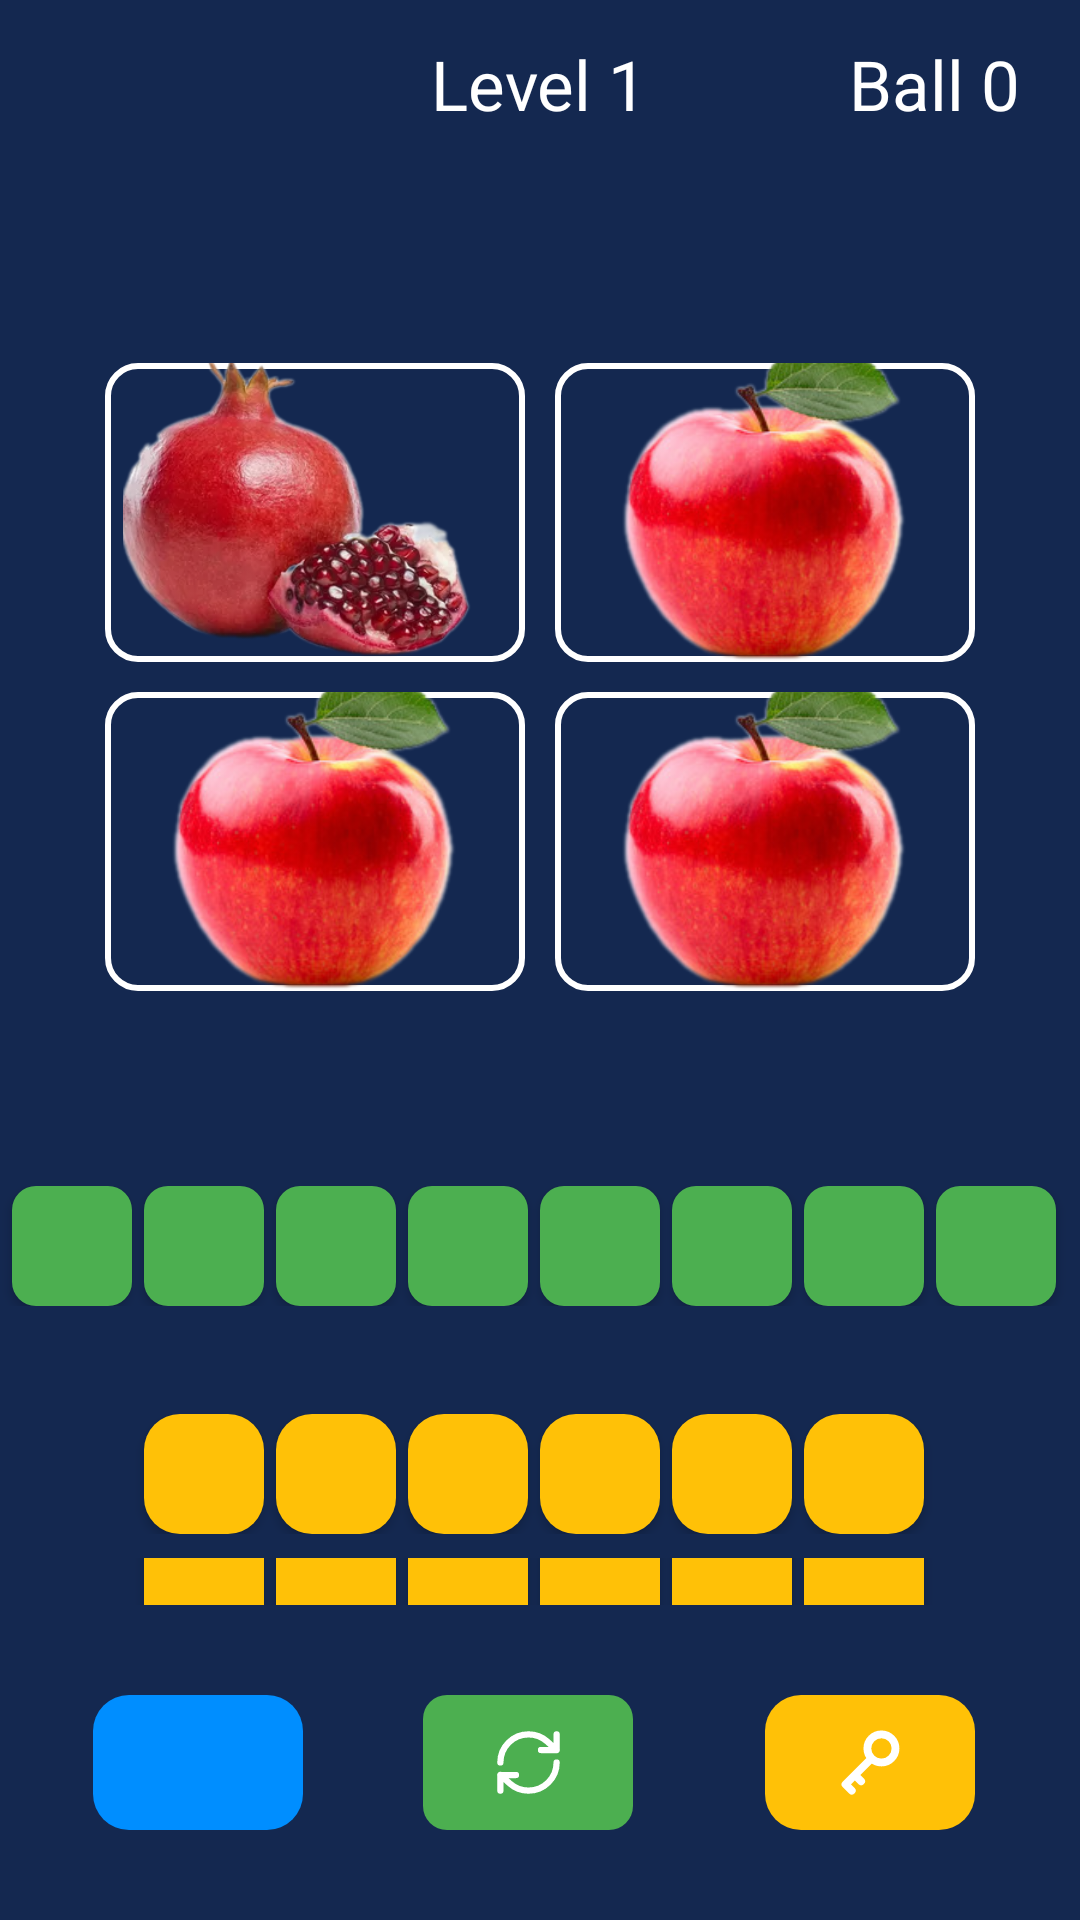

Android layout source for this screen:
<!-- AndroidManifest.xml: application theme Theme.FourFindImage_kotlin -->
<!-- res/layout/activity_main.xml -->
<?xml version="1.0" encoding="utf-8"?>
<LinearLayout xmlns:android="http://schemas.android.com/apk/res/android"
    xmlns:tools="http://schemas.android.com/tools"
    android:layout_width="match_parent"
    android:layout_height="match_parent"
    android:background="#142850"
    android:orientation="vertical"
    tools:context=".presentation.main.MainActivity">

    <FrameLayout
        android:layout_width="match_parent"
        android:layout_height="?android:actionBarSize"
        android:background="#142850"
        android:gravity="center">

        <TextView
            android:id="@+id/level_up"
            android:layout_width="wrap_content"
            android:layout_height="wrap_content"
            android:layout_gravity="center"
            android:text="Level 1"
            android:textColor="@color/white"
            android:textSize="23sp" />

        <TextView
            android:id="@+id/ball"
            android:layout_width="wrap_content"
            android:layout_height="wrap_content"
            android:layout_gravity="end|center"
            android:layout_marginEnd="20dp"
            android:text="Ball 0"
            android:textColor="@color/white"
            android:textSize="23sp" />

    </FrameLayout>

    <LinearLayout
        android:layout_width="match_parent"
        android:layout_height="0dp"
        android:layout_marginVertical="30dp"
        android:layout_weight="2"
        android:orientation="vertical"
        android:padding="30dp">

        <LinearLayout
            android:layout_width="match_parent"
            android:layout_height="0dp"
            android:layout_weight="1"
            android:gravity="center"
            tools:ignore="NestedWeights">

            <LinearLayout
                android:layout_width="wrap_content"
                android:layout_height="match_parent"
                android:layout_margin="5dp"
                android:layout_weight="1"
                android:background="@drawable/bg_image"
                android:gravity="center">

                <ImageView
                    android:id="@+id/imgQuestion1"
                    android:layout_width="128dp"
                    android:layout_height="128dp"
                    android:adjustViewBounds="true"
                    android:scaleType="centerCrop"
                    android:src="@drawable/lg_anor_1" />

            </LinearLayout>

            <LinearLayout
                android:layout_width="wrap_content"
                android:layout_height="match_parent"
                android:layout_margin="5dp"
                android:layout_weight="1"
                android:background="@drawable/bg_image"
                android:gravity="center">

                <ImageView
                    android:id="@+id/imgQuestion2"
                    android:layout_width="128dp"
                    android:layout_height="128dp"
                    android:adjustViewBounds="true"
                    android:scaleType="centerCrop"
                    android:src="@drawable/lg_olma_1" />

            </LinearLayout>


        </LinearLayout>

        <LinearLayout
            android:layout_width="match_parent"
            android:layout_height="0dp"
            android:layout_weight="1"
            android:gravity="center">

            <LinearLayout
                android:layout_width="wrap_content"
                android:layout_height="match_parent"
                android:layout_margin="5dp"
                android:layout_weight="1"
                android:background="@drawable/bg_image"
                android:gravity="center">

                <ImageView
                    android:id="@+id/imgQuestion3"
                    android:layout_width="128dp"
                    android:layout_height="128dp"
                    android:adjustViewBounds="true"
                    android:scaleType="centerCrop"
                    android:src="@drawable/lg_olma_1" />

            </LinearLayout>

            <LinearLayout
                android:layout_width="wrap_content"
                android:layout_height="match_parent"
                android:layout_margin="5dp"
                android:layout_weight="1"
                android:background="@drawable/bg_image"
                android:gravity="center">

                <ImageView
                    android:id="@+id/imgQuestion4"
                    android:layout_width="128dp"
                    android:layout_height="128dp"
                    android:adjustViewBounds="true"
                    android:scaleType="centerCrop"
                    android:src="@drawable/lg_olma_1" />

            </LinearLayout>
        </LinearLayout>


    </LinearLayout>

    <LinearLayout
        android:layout_width="match_parent"
        android:layout_height="0dp"
        android:layout_weight="1"
        android:orientation="vertical">

        <LinearLayout
            android:id="@+id/containerAnswers"
            android:layout_width="match_parent"
            android:layout_height="wrap_content"
            android:gravity="center"
            android:orientation="horizontal">

            <androidx.appcompat.widget.AppCompatButton style="@style/Button.Answer" />

            <androidx.appcompat.widget.AppCompatButton style="@style/Button.Answer" />

            <androidx.appcompat.widget.AppCompatButton style="@style/Button.Answer" />

            <androidx.appcompat.widget.AppCompatButton style="@style/Button.Answer" />

            <androidx.appcompat.widget.AppCompatButton style="@style/Button.Answer" />

            <androidx.appcompat.widget.AppCompatButton style="@style/Button.Answer" />

            <androidx.appcompat.widget.AppCompatButton style="@style/Button.Answer" />

            <androidx.appcompat.widget.AppCompatButton style="@style/Button.Answer" />
        </LinearLayout>

        <LinearLayout
            android:id="@+id/containerVariant1"
            android:layout_width="match_parent"
            android:layout_height="wrap_content"
            android:layout_marginTop="36dp"
            android:gravity="center"
            android:orientation="horizontal">

            <androidx.appcompat.widget.AppCompatButton style="@style/Button.Variant" />

            <androidx.appcompat.widget.AppCompatButton style="@style/Button.Variant" />

            <androidx.appcompat.widget.AppCompatButton style="@style/Button.Variant" />

            <androidx.appcompat.widget.AppCompatButton style="@style/Button.Variant" />

            <androidx.appcompat.widget.AppCompatButton style="@style/Button.Variant" />

            <androidx.appcompat.widget.AppCompatButton style="@style/Button.Variant" />
        </LinearLayout>

        <LinearLayout
            android:id="@+id/containerVariant2"
            android:layout_width="match_parent"
            android:layout_height="wrap_content"
            android:layout_marginTop="8dp"
            android:gravity="center"
            android:orientation="horizontal">

            <androidx.appcompat.widget.AppCompatButton style="@style/Button.Variant" />

            <androidx.appcompat.widget.AppCompatButton style="@style/Button.Variant" />

            <androidx.appcompat.widget.AppCompatButton style="@style/Button.Variant" />

            <androidx.appcompat.widget.AppCompatButton style="@style/Button.Variant" />

            <androidx.appcompat.widget.AppCompatButton style="@style/Button.Variant" />

            <androidx.appcompat.widget.AppCompatButton style="@style/Button.Variant" />
        </LinearLayout>

    </LinearLayout>

    <LinearLayout
        android:layout_width="match_parent"
        android:layout_height="wrap_content"
        android:layout_marginVertical="30dp"
        android:gravity="center">

        <ImageView
            android:id="@+id/back"
            android:layout_width="70dp"
            android:layout_height="45dp"
            android:background="@drawable/bg_back"
            android:padding="8dp"
            android:src="@drawable/ic_back_2" />

        <Space
            android:layout_width="40dp"
            android:layout_height="wrap_content" />

        <ImageView
            android:id="@+id/restart"
            style="@style/Button.Answer"
            android:layout_width="70dp"
            android:layout_height="45dp"
            android:padding="10dp"
            android:src="@drawable/ic_refresh_2" />

        <Space
            android:layout_width="40dp"
            android:layout_height="wrap_content" />

        <ImageView
            android:id="@+id/key"
            style="@style/Button.Variant"
            android:layout_width="70dp"
            android:layout_height="45dp"
            android:padding="10dp"
            android:src="@drawable/ic_key_2" />

    </LinearLayout>

</LinearLayout>
<!-- resources referenced by this layout -->
<resources>
  <!-- drawable bg_back (drawable) -->
  <?xml version="1.0" encoding="utf-8"?>
  <selector xmlns:android="http://schemas.android.com/apk/res/android">
      <item android:state_pressed="true">
          <shape>
              <corners android:radius="10dp" />
              <solid android:color="#2196F3" />
          </shape>
      </item>
      <item>
          <shape>
              <corners android:radius="12dp" />
              <solid android:color="#008EFF" />
          </shape>
      </item>
  </selector>
  <!-- drawable bg_image (drawable) -->
  <?xml version="1.0" encoding="utf-8"?>
  <shape xmlns:android="http://schemas.android.com/apk/res/android">
      <corners android:radius="10dp"/>
      <solid  android:color="#142850"/>
      <stroke android:width="2dp" android:color="#FFFFFF"/>
  </shape>
  <!-- drawable ic_key_2 (drawable) -->
  <vector xmlns:android="http://schemas.android.com/apk/res/android"
      android:width="800dp"
      android:height="800dp"
      android:viewportWidth="24"
      android:viewportHeight="24">
    <path
        android:pathData="M12.321,10.685L4,19L6,21M7,16L9,18M20,7.5C20,9.985 17.985,12 15.5,12C13.015,12 11,9.985 11,7.5C11,5.015 13.015,3 15.5,3C17.985,3 20,5.015 20,7.5Z"
        android:strokeLineJoin="round"
        android:strokeWidth="2.5"
        android:fillColor="#00000000"
        android:strokeColor="#fff"
        android:strokeLineCap="round"/>
  </vector>
  <!-- drawable ic_refresh_2 (drawable) -->
  <vector xmlns:android="http://schemas.android.com/apk/res/android"
      android:width="800dp"
      android:height="800dp"
      android:viewportWidth="24"
      android:viewportHeight="24">
    <path
        android:pathData="M21,12C21,16.971 16.971,21 12,21C9.695,21 7.592,20.133 6,18.708L3,16M3,12C3,7.029 7.029,3 12,3C14.305,3 16.408,3.867 18,5.292L21,8M3,21V16M3,16H8M21,3V8M21,8H16"
        android:strokeLineJoin="round"
        android:strokeWidth="2"
        android:fillColor="#00000000"
        android:strokeColor="#FFFFFF"
        android:strokeLineCap="round"/>
  </vector>
  <!-- drawable lg_anor_1: png bitmap (drawable, 115176 bytes) -->
  <!-- drawable lg_olma_1: png bitmap (drawable, 67387 bytes) -->
  <style name="Button.Answer">
          <item name="android:textColorHint">#0027FF</item>
          <item name="android:background">@drawable/bg_answer</item>
      </style>
  <style name="Button.Variant">
          <item name="android:background">@drawable/bg_variant</item>
      </style>
  <style name="Theme.FourFindImage_kotlin" parent="Base.Theme.FourFindImage_kotlin" />
  <!-- drawable bg_answer (drawable) -->
  <?xml version="1.0" encoding="utf-8"?>
  <selector xmlns:android="http://schemas.android.com/apk/res/android">
      <item android:state_pressed="true">
          <shape>
              <corners android:radius="8dp" />
              <solid android:color="#57C65B" />
          </shape>
      </item>
      <item>
          <shape>
              <corners android:radius="8dp" />
              <solid android:color="#4CAF50" />
          </shape>
      </item>
  </selector>
  <!-- drawable bg_variant (drawable) -->
  <?xml version="1.0" encoding="utf-8"?>
  <selector xmlns:android="http://schemas.android.com/apk/res/android">
      <item android:state_pressed="true">
          <shape>
              <corners android:radius="10dp" />
              <solid android:color="#FFEB3B" />
          </shape>
      </item>
      <item>
          <shape>
              <corners android:radius="12dp" />
              <solid android:color="#FFC107" />
          </shape>
      </item>
  </selector>
  <style name="Base.Theme.FourFindImage_kotlin" parent="Theme.Material3.DayNight.NoActionBar">
          
          <item name="colorPrimary">#142850</item>
      </style>
  <!-- not gathered from this repository: default colours our renderer supplied (Android Studio template values) -->
  <color name="white">#FFFFFFFF</color>
</resources>
